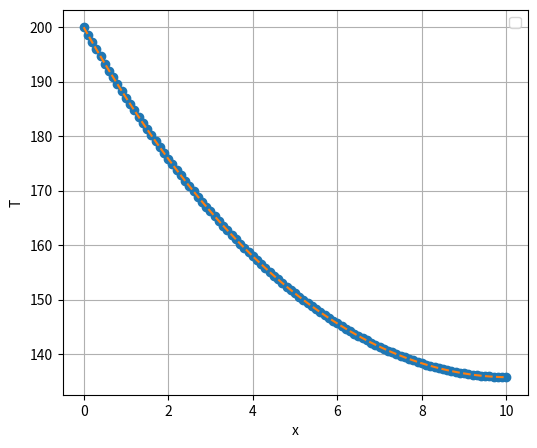

Here is the Python script that generated this plot:
import numpy as np
import matplotlib.pyplot as plt

hpr = 0.01
htip = 0.001
L = 10.0
Tleft = 200.0
Tamb = 20.0

n = 101
dx = L/(n-1)

A = np.zeros((n,n),dtype=float)
b = np.zeros(n,dtype=float)

np.fill_diagonal(A[1:-1,1:-1], -(2 + hpr*dx**2))
np.fill_diagonal(A[1:-1,0:-2], 1)
np.fill_diagonal(A[1:-1,2:], 1)
b[1:-1] = -hpr*Tamb*dx**2


A[0,0] = 1
b[0] = Tleft

A[-1,-2] = 2
A[-1,-1] = -(2 + hpr*dx**2) - 2*htip*dx
b[-1] = -hpr*Tamb*dx**2 - 2*htip*dx*Tamb


T = np.linalg.solve(A, b)

k = np.sqrt(hpr)
beta = htip/k
def T_anal(x):
    num = np.cosh(k*(L-x)) + beta*np.sinh(k*(L-x))
    den = np.cosh(k*L) + beta*np.sinh(k*L)
    return Tamb + (Tleft - Tamb)*num/den

x_arr = np.linspace(0,L,n)
T_exact = T_anal(x_arr)

plt.figure(figsize=(6,5))
plt.plot(x_arr, T, 'o-')
plt.plot(x_arr, T_exact, '--')
plt.xlabel('x')
plt.ylabel('T')
plt.legend()
plt.grid(True)
plt.show()
